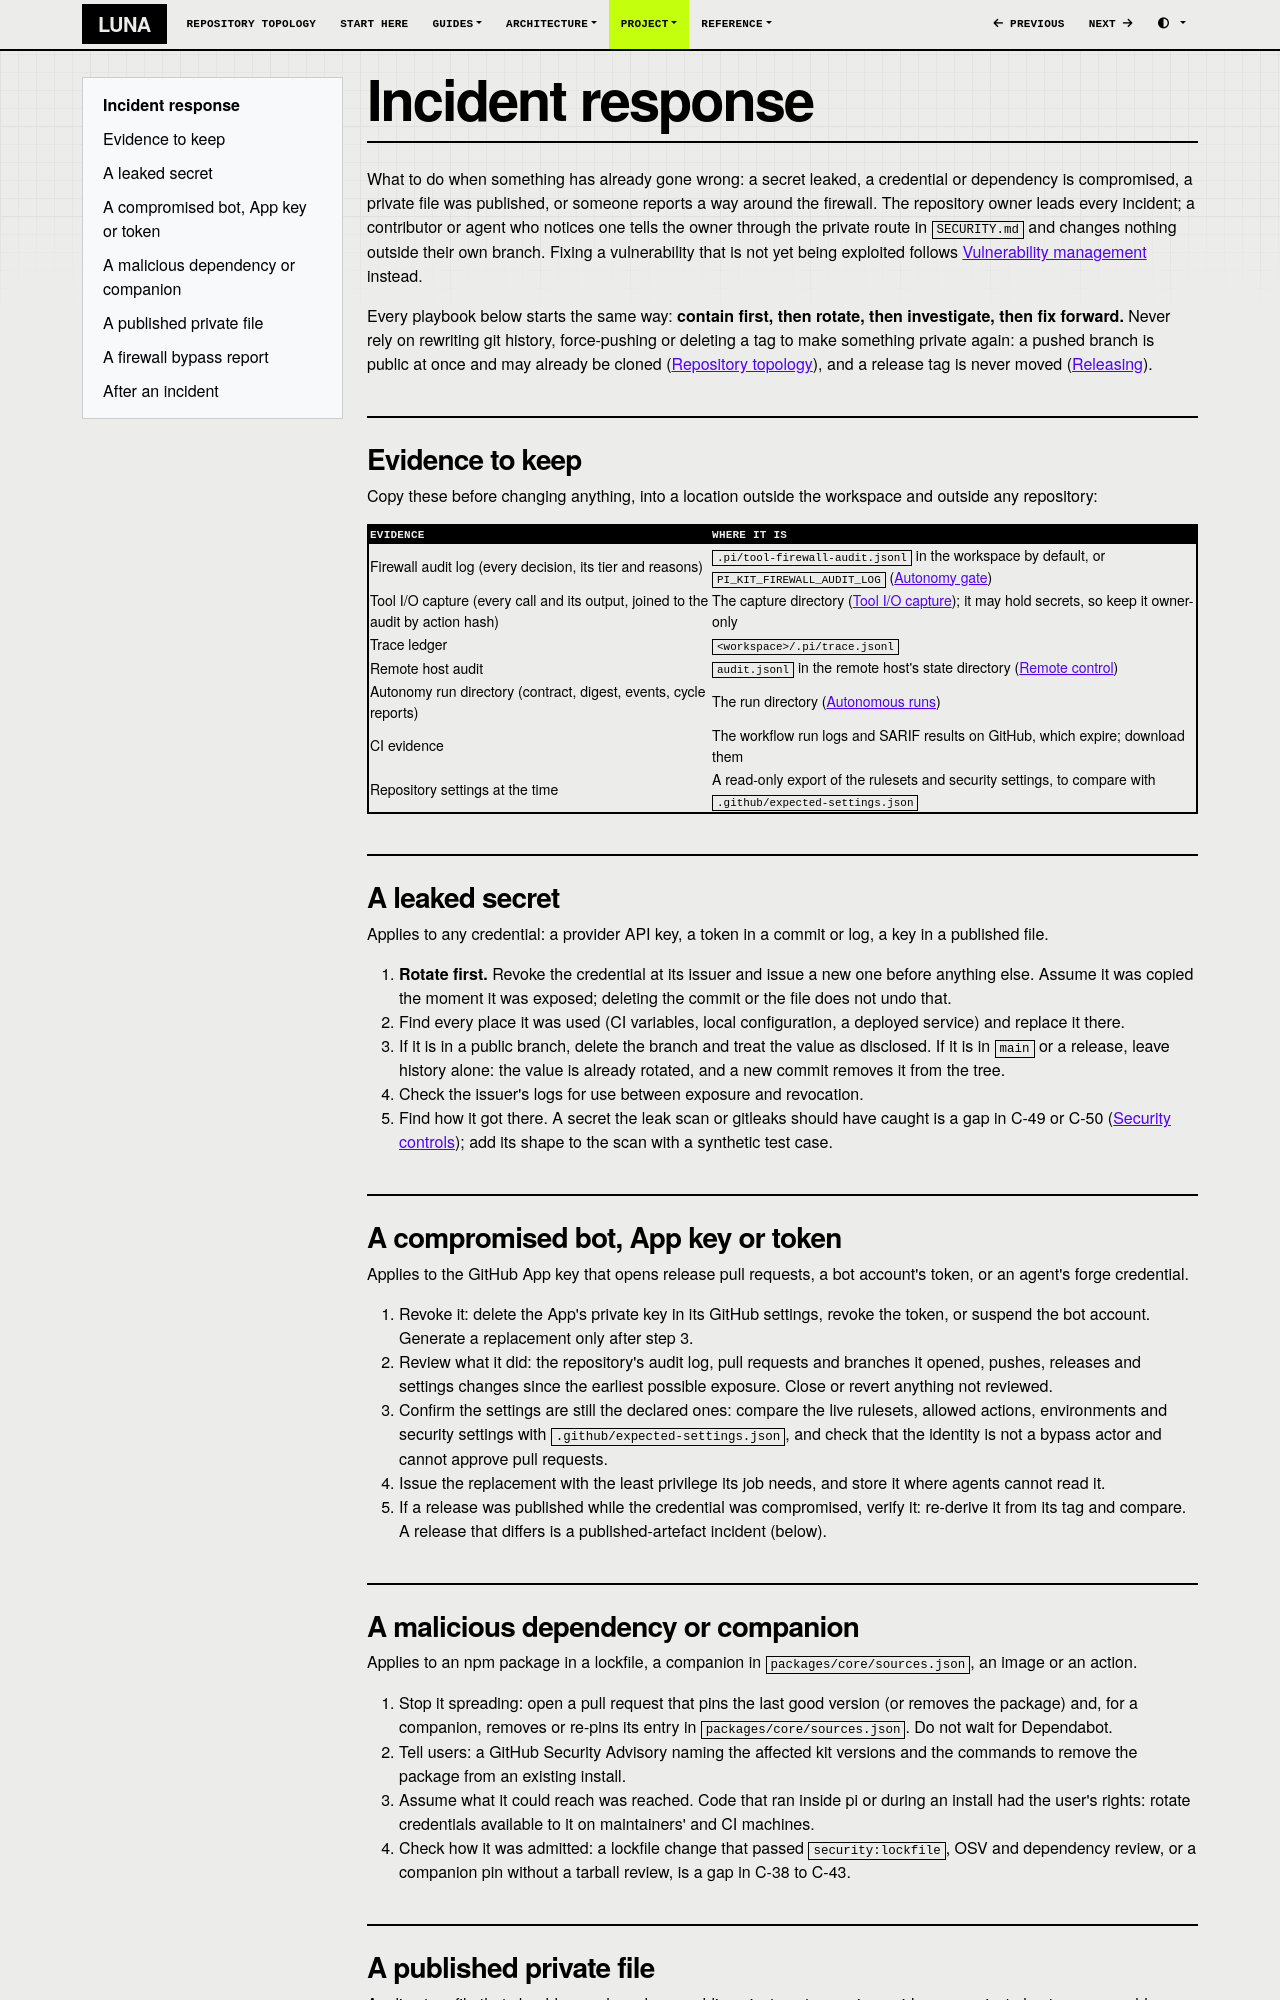

repository: SATUNIX/luna · page: incident-response/index.html · generator: mkdocs

# Incident response

What to do when something has already gone wrong: a secret leaked, a credential or dependency
is compromised, a private file was published, or someone reports a way around the firewall. The
repository owner leads every incident; a contributor or agent who notices one tells the owner
through the private route in `SECURITY.md` and changes nothing outside their own branch. Fixing a
vulnerability that is not yet being exploited follows
[Vulnerability management](vulnerability-management.md) instead.

Every playbook below starts the same way: **contain first, then rotate, then investigate, then
fix forward.** Never rely on rewriting git history, force-pushing or deleting a tag to make
something private again: a pushed branch is public at once and may already be cloned
([Repository topology](repository-topology.md#every-pushed-branch-is-public)), and a release tag
is never moved ([Releasing](releasing.md)).

## Evidence to keep

Copy these before changing anything, into a location outside the workspace and outside any
repository:

| Evidence | Where it is |
|---|---|
| Firewall audit log (every decision, its tier and reasons) | `.pi/tool-firewall-audit.jsonl` in the workspace by default, or `PI_KIT_FIREWALL_AUDIT_LOG` ([Autonomy gate](autonomy-gate.md#audit-and-tuning)) |
| Tool I/O capture (every call and its output, joined to the audit by action hash) | The capture directory ([Tool I/O capture](tool-capture.md)); it may hold secrets, so keep it owner-only |
| Trace ledger | `<workspace>/.pi/trace.jsonl` |
| Remote host audit | `audit.jsonl` in the remote host's state directory ([Remote control](remote-control.md#files-on-the-computer)) |
| Autonomy run directory (contract, digest, events, cycle reports) | The run directory ([Autonomous runs](autonomy.md#the-run-directory)) |
| CI evidence | The workflow run logs and SARIF results on GitHub, which expire; download them |
| Repository settings at the time | A read-only export of the rulesets and security settings, to compare with `.github/expected-settings.json` |

## A leaked secret

Applies to any credential: a provider API key, a token in a commit or log, a key in a published
file.

1. **Rotate first.** Revoke the credential at its issuer and issue a new one before anything
   else. Assume it was copied the moment it was exposed; deleting the commit or the file does not
   undo that.
2. Find every place it was used (CI variables, local configuration, a deployed service) and
   replace it there.
3. If it is in a public branch, delete the branch and treat the value as disclosed. If it is in
   `main` or a release, leave history alone: the value is already rotated, and a new commit
   removes it from the tree.
4. Check the issuer's logs for use between exposure and revocation.
5. Find how it got there. A secret the leak scan or gitleaks should have caught is a gap in
   C-49 or C-50 ([Security controls](security-controls.md)); add its shape to the scan with a
   synthetic test case.

## A compromised bot, App key or token

Applies to the GitHub App key that opens release pull requests, a bot account's token, or an
agent's forge credential.

1. Revoke it: delete the App's private key in its GitHub settings, revoke the token, or suspend
   the bot account. Generate a replacement only after step 3.
2. Review what it did: the repository's audit log, pull requests and branches it opened, pushes,
   releases and settings changes since the earliest possible exposure. Close or revert anything
   not reviewed.
3. Confirm the settings are still the declared ones: compare the live rulesets, allowed actions,
   environments and security settings with `.github/expected-settings.json`, and check that the
   identity is not a bypass actor and cannot approve pull requests.
4. Issue the replacement with the least privilege its job needs, and store it where agents
   cannot read it.
5. If a release was published while the credential was compromised, verify it: re-derive it from
   its tag and compare. A release that differs is a published-artefact incident (below).
